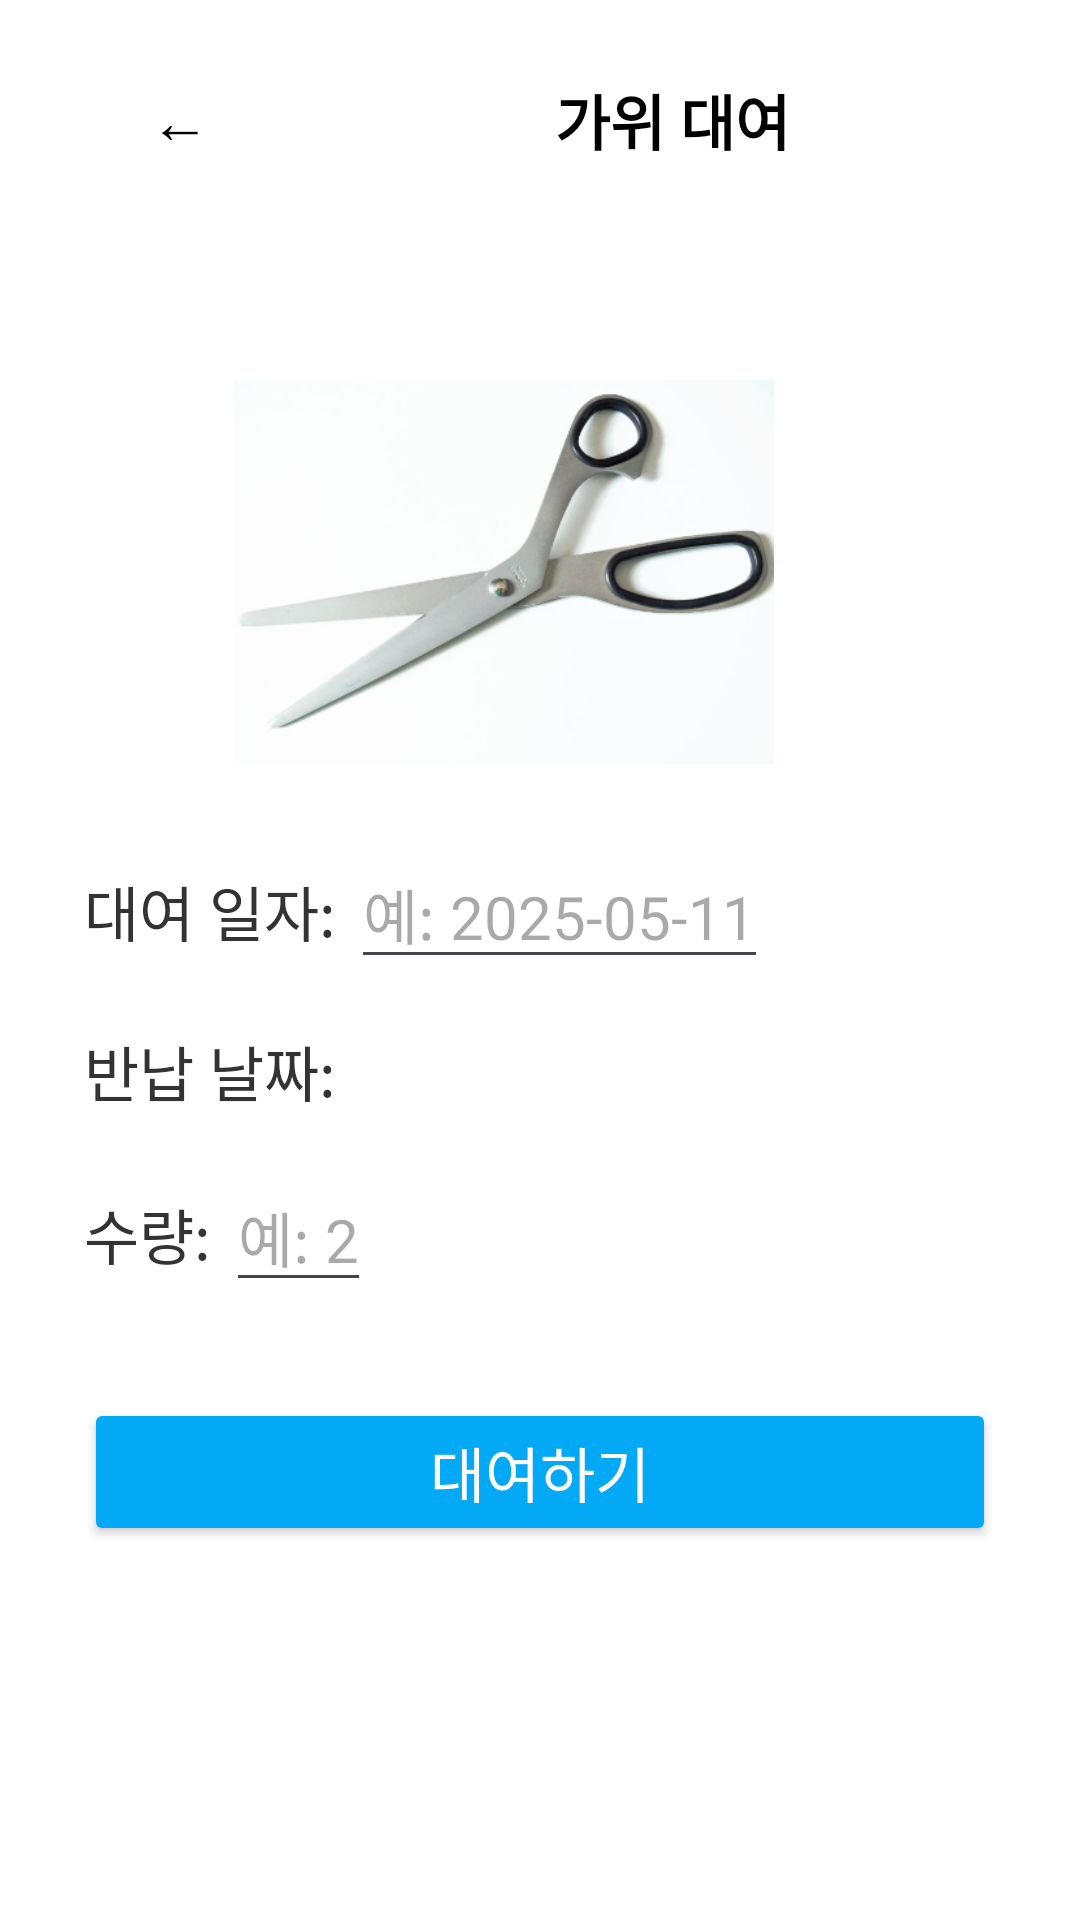

Android layout source for this screen:
<!-- AndroidManifest.xml: application theme Theme.HSU_lendIt -->
<!-- res/layout/activity_rent_scissors.xml -->
<LinearLayout xmlns:android="http://schemas.android.com/apk/res/android"
    android:layout_width="match_parent"
    android:layout_height="match_parent"
    android:orientation="vertical"
    android:padding="16dp"
    android:background="#FFFFFF">

    
    <LinearLayout
        android:layout_width="match_parent"
        android:layout_height="wrap_content"
        android:orientation="horizontal"
        android:gravity="center_vertical"
        android:layout_marginBottom="24dp">

        <Button
            android:id="@+id/btnBack"
            android:layout_width="wrap_content"
            android:layout_height="wrap_content"
            android:text="←"
            android:textSize="20sp"
            android:background="@android:color/transparent"
            android:textColor="#000000" />

        <TextView
            android:layout_width="match_parent"
            android:layout_height="wrap_content"
            android:text="가위 대여"
            android:textStyle="bold"
            android:textSize="20sp"
            android:gravity="center"
            android:textColor="#000000" />
    </LinearLayout>

    
    <LinearLayout
        android:layout_width="match_parent"
        android:layout_height="wrap_content"
        android:orientation="vertical"
        android:padding="12dp">

        
        <ImageView
            android:layout_width="180dp"
            android:layout_height="180dp"
            android:layout_gravity="center"
            android:layout_marginEnd="12dp"
            android:contentDescription="가위 이미지"
            android:src="@drawable/scissors" />

        
        <LinearLayout
            android:layout_width="wrap_content"
            android:layout_height="wrap_content"
            android:orientation="horizontal"
            android:layout_marginBottom="16dp">

            <TextView
                android:layout_width="wrap_content"
                android:layout_height="wrap_content"
                android:text="대여 일자: "
                android:textSize="20sp"
                android:textColor="#333333" />

            <EditText
                android:id="@+id/etRentalDate"
                android:layout_width="wrap_content"
                android:layout_height="wrap_content"
                android:hint="예: 2025-05-11"
                android:inputType="textVisiblePassword"
                android:textSize="20sp"
                android:textColor="#000000" />
        </LinearLayout>

        
        <TextView
            android:id="@+id/tvReturnDate"
            android:layout_width="wrap_content"
            android:layout_height="wrap_content"
            android:text="반납 날짜: "
            android:textSize="20sp"
            android:textColor="#333333"
            android:layout_marginBottom="16dp" />

        
        <LinearLayout
            android:layout_width="wrap_content"
            android:layout_height="wrap_content"
            android:orientation="horizontal"
            android:layout_marginBottom="16dp">

            <TextView
                android:layout_width="wrap_content"
                android:layout_height="wrap_content"
                android:text="수량: "
                android:textSize="20sp"
                android:textColor="#333333" />

            <EditText
                android:id="@+id/etRentalQuantity"
                android:layout_width="wrap_content"
                android:layout_height="wrap_content"
                android:hint="예: 2"
                android:inputType="number"
                android:textSize="20sp"
                android:textColor="#000000" />
        </LinearLayout>

        
        <Button
            android:id="@+id/btnConfirmRental"
            android:layout_width="match_parent"
            android:layout_height="wrap_content"
            android:text="대여하기"
            android:textSize="20dp"
            android:backgroundTint="#03A9F4"
            android:textColor="#FFFFFF"
            android:layout_marginTop="16dp" />
    </LinearLayout>
</LinearLayout>
<!-- resources referenced by this layout -->
<resources>
  <!-- drawable scissors: png bitmap (drawable, 66492 bytes) -->
  <style name="Theme.HSU_lendIt" parent="Theme.Material3.DayNight.NoActionBar">
          
      </style>
</resources>
